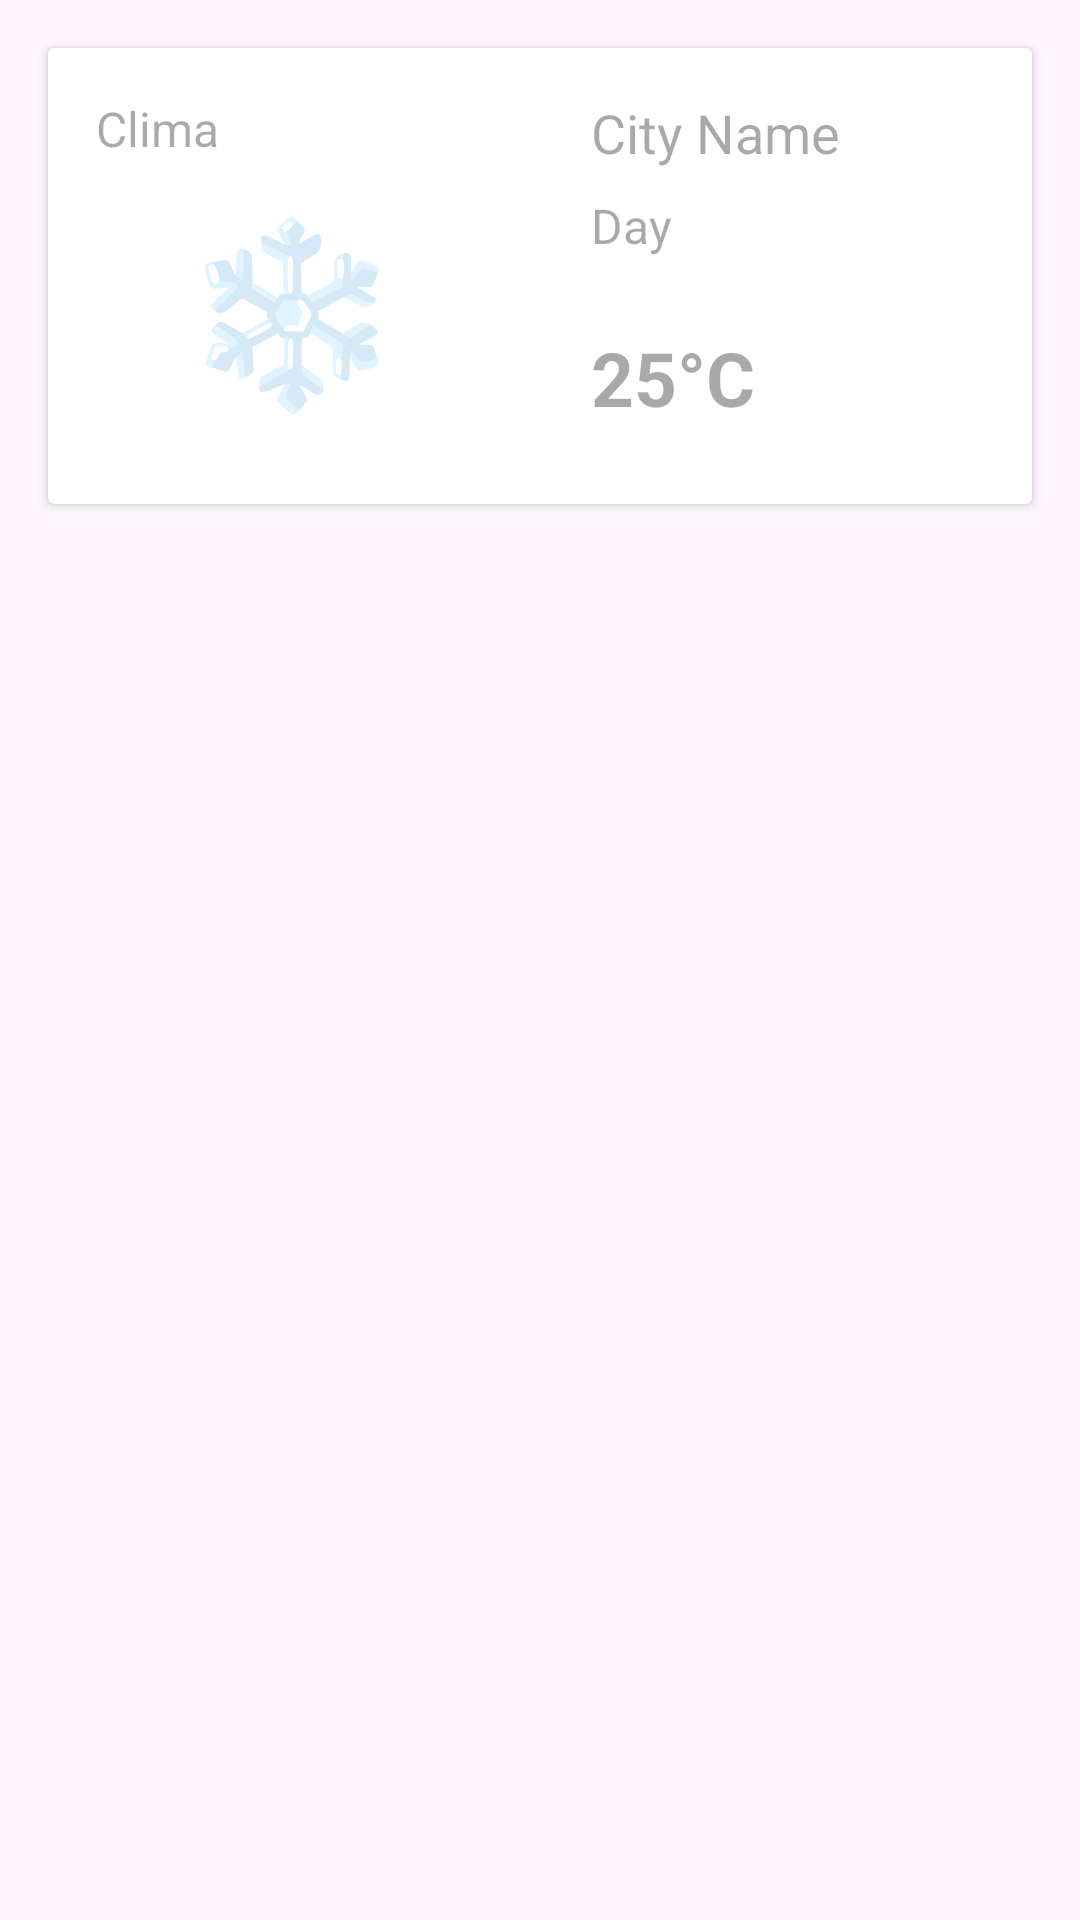

Produce the Android XML layout that renders to this screen, including the resource entries it uses.
<!-- AndroidManifest.xml: application theme Theme.PASProject -->
<!-- res/layout/fragment_weather.xml -->
<?xml version="1.0" encoding="utf-8"?>
<RelativeLayout xmlns:android="http://schemas.android.com/apk/res/android"
    xmlns:app="http://schemas.android.com/apk/res-auto"
    xmlns:tools="http://schemas.android.com/tools"
    android:layout_width="match_parent"
    android:layout_height="match_parent"
    tools:context=".WeatherFragment">

    <androidx.cardview.widget.CardView
        android:id="@+id/WeatherCard"
        android:layout_width="match_parent"
        android:layout_height="wrap_content"
        android:layout_marginStart="16dp"
        android:layout_marginTop="16dp"
        android:layout_marginEnd="16dp"
        android:layout_marginBottom="16dp"
        android:elevation="4dp">

        <LinearLayout
            android:layout_width="match_parent"
            android:layout_height="wrap_content"
            android:orientation="horizontal">

            <LinearLayout
                android:layout_width="0dp"
                android:layout_height="wrap_content"
                android:layout_margin="16dp"
                android:layout_weight="1"
                android:gravity="center|left"
                android:orientation="vertical">

                <TextView
                    android:textColor="@color/white"
                    android:id="@+id/weatherText"
                    android:layout_width="match_parent"
                    android:layout_height="20sp"
                    android:hint="Clima"
                    android:textSize="16sp" />

                <TextView
                    android:id="@+id/weatherImg"
                    android:layout_width="match_parent"
                    android:layout_height="100sp"
                    android:alpha="50"
                    android:gravity="center|center_vertical"
                    android:hint="❄️"
                    android:textSize="60sp" />
            </LinearLayout>

            <View
                android:layout_width="2dp"
                android:layout_height="match_parent"
                android:layout_marginTop="16dp"
                android:layout_marginBottom="16dp"
                android:background="#FFFFFF" />

            <LinearLayout
                android:layout_width="0dp"
                android:layout_height="match_parent"
                android:layout_margin="16dp"
                android:layout_weight="1"
                android:orientation="vertical">

                <TextView
                    android:textColor="@color/white"
                    android:id="@+id/city"
                    android:layout_width="wrap_content"
                    android:layout_height="wrap_content"
                    android:hint="City Name"
                    android:textSize="18sp"
                    android:textStyle="normal" />

                <TextView
                    android:textColor="@color/white"
                    android:id="@+id/day"
                    android:layout_width="wrap_content"
                    android:layout_height="wrap_content"
                    android:layout_marginTop="8dp"
                    android:hint="Day"
                    android:textSize="16sp" />

                <TextView
                    android:textColor="@color/white"
                    android:id="@+id/temperature"
                    android:layout_width="wrap_content"
                    android:layout_height="80sp"
                    android:gravity="center|center_vertical"
                    android:hint="25°C"
                    android:textSize="25sp"
                    android:textStyle="bold" />

            </LinearLayout>

        </LinearLayout>
    </androidx.cardview.widget.CardView>
</RelativeLayout>
<!-- resources referenced by this layout -->
<resources>
  <color name="white">#FFFFFFFF</color>
  <style name="Theme.PASProject" parent="Base.Theme.PASProject" />
  <style name="Base.Theme.PASProject" parent="Theme.Material3.DayNight.NoActionBar">
          
          
          <item name="colorPrimary">@color/material_dynamic_primary40</item>
      </style>
</resources>
